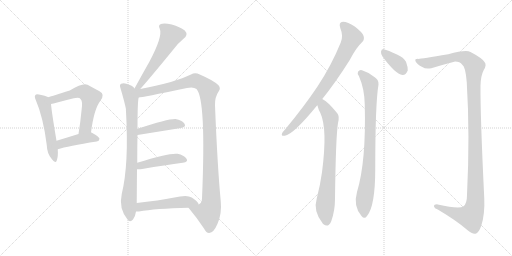
t = 0.00 s
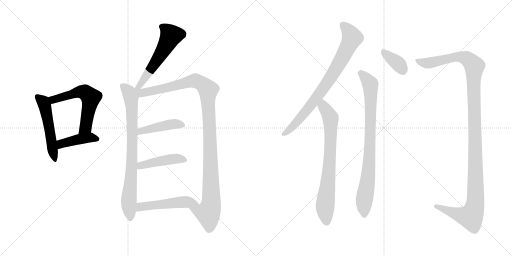
t = 2.23 s
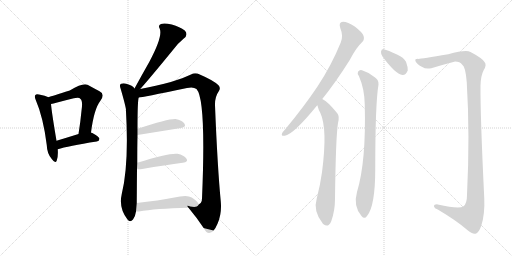
t = 4.46 s
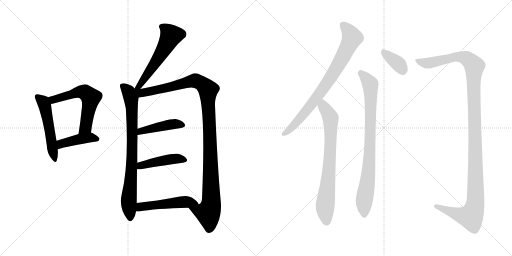
t = 6.69 s
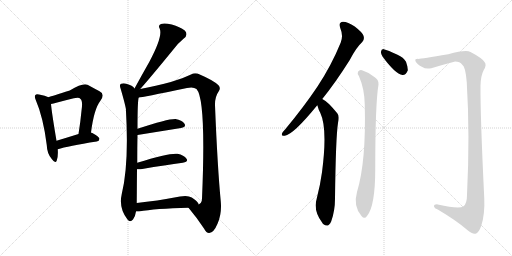
t = 8.92 s
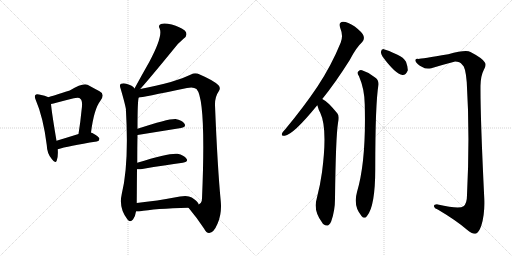
t = 11.14 s

The animated SVG that drew these frames (rendered in a browser with its animation timeline set to each time). Animation: 14 CSS @keyframes rules; one cycle of 11.14 s.

<svg version="1.1" viewBox="0 0 2048 1024" xmlns="http://www.w3.org/2000/svg">
  <g stroke="lightgray" stroke-dasharray="1,1" stroke-width="1" transform="scale(4, 4)">
    <line x1="0" y1="0" x2="256" y2="256"></line>
    <line x1="256" y1="0" x2="0" y2="256"></line>
    <line x1="128" y1="0" x2="128" y2="256"></line>
    <line x1="0" y1="128" x2="256" y2="128"></line>
    <line x1="256" y1="0" x2="512" y2="256"></line>
    <line x1="512" y1="0" x2="256" y2="256"></line>
    <line x1="384" y1="0" x2="384" y2="256"></line>
    <line x1="256" y1="128" x2="512" y2="128"></line>
  </g>
<g transform="scale(1, -1) translate(0, -850)">
   <style type="text/css">
    @keyframes keyframes0 {
      from {
       stroke: black;
       stroke-dashoffset: 521;
       stroke-width: 128;
       }
       63% {
       animation-timing-function: step-end;
       stroke: black;
       stroke-dashoffset: 0;
       stroke-width: 128;
       }
       to {
       stroke: black;
       stroke-width: 1024;
       }
       }
       #make-me-a-hanzi-animation-0 {
         animation: keyframes0 0.673991s both;
         animation-delay: 0.000000s;
         animation-timing-function: linear;
       }
    @keyframes keyframes1 {
      from {
       stroke: black;
       stroke-dashoffset: 584;
       stroke-width: 128;
       }
       66% {
       animation-timing-function: step-end;
       stroke: black;
       stroke-dashoffset: 0;
       stroke-width: 128;
       }
       to {
       stroke: black;
       stroke-width: 1024;
       }
       }
       #make-me-a-hanzi-animation-1 {
         animation: keyframes1 0.725260s both;
         animation-delay: 0.673991s;
         animation-timing-function: linear;
       }
    @keyframes keyframes2 {
      from {
       stroke: black;
       stroke-dashoffset: 423;
       stroke-width: 128;
       }
       58% {
       animation-timing-function: step-end;
       stroke: black;
       stroke-dashoffset: 0;
       stroke-width: 128;
       }
       to {
       stroke: black;
       stroke-width: 1024;
       }
       }
       #make-me-a-hanzi-animation-2 {
         animation: keyframes2 0.594238s both;
         animation-delay: 1.399251s;
         animation-timing-function: linear;
       }
    @keyframes keyframes3 {
      from {
       stroke: black;
       stroke-dashoffset: 560;
       stroke-width: 128;
       }
       65% {
       animation-timing-function: step-end;
       stroke: black;
       stroke-dashoffset: 0;
       stroke-width: 128;
       }
       to {
       stroke: black;
       stroke-width: 1024;
       }
       }
       #make-me-a-hanzi-animation-3 {
         animation: keyframes3 0.705729s both;
         animation-delay: 1.993489s;
         animation-timing-function: linear;
       }
    @keyframes keyframes4 {
      from {
       stroke: black;
       stroke-dashoffset: 796;
       stroke-width: 128;
       }
       72% {
       animation-timing-function: step-end;
       stroke: black;
       stroke-dashoffset: 0;
       stroke-width: 128;
       }
       to {
       stroke: black;
       stroke-width: 1024;
       }
       }
       #make-me-a-hanzi-animation-4 {
         animation: keyframes4 0.897786s both;
         animation-delay: 2.699218s;
         animation-timing-function: linear;
       }
    @keyframes keyframes5 {
      from {
       stroke: black;
       stroke-dashoffset: 1133;
       stroke-width: 128;
       }
       79% {
       animation-timing-function: step-end;
       stroke: black;
       stroke-dashoffset: 0;
       stroke-width: 128;
       }
       to {
       stroke: black;
       stroke-width: 1024;
       }
       }
       #make-me-a-hanzi-animation-5 {
         animation: keyframes5 1.172038s both;
         animation-delay: 3.597004s;
         animation-timing-function: linear;
       }
    @keyframes keyframes6 {
      from {
       stroke: black;
       stroke-dashoffset: 438;
       stroke-width: 128;
       }
       59% {
       animation-timing-function: step-end;
       stroke: black;
       stroke-dashoffset: 0;
       stroke-width: 128;
       }
       to {
       stroke: black;
       stroke-width: 1024;
       }
       }
       #make-me-a-hanzi-animation-6 {
         animation: keyframes6 0.606445s both;
         animation-delay: 4.769042s;
         animation-timing-function: linear;
       }
    @keyframes keyframes7 {
      from {
       stroke: black;
       stroke-dashoffset: 447;
       stroke-width: 128;
       }
       59% {
       animation-timing-function: step-end;
       stroke: black;
       stroke-dashoffset: 0;
       stroke-width: 128;
       }
       to {
       stroke: black;
       stroke-width: 1024;
       }
       }
       #make-me-a-hanzi-animation-7 {
         animation: keyframes7 0.613770s both;
         animation-delay: 5.375487s;
         animation-timing-function: linear;
       }
    @keyframes keyframes8 {
      from {
       stroke: black;
       stroke-dashoffset: 501;
       stroke-width: 128;
       }
       62% {
       animation-timing-function: step-end;
       stroke: black;
       stroke-dashoffset: 0;
       stroke-width: 128;
       }
       to {
       stroke: black;
       stroke-width: 1024;
       }
       }
       #make-me-a-hanzi-animation-8 {
         animation: keyframes8 0.657715s both;
         animation-delay: 5.989257s;
         animation-timing-function: linear;
       }
    @keyframes keyframes9 {
      from {
       stroke: black;
       stroke-dashoffset: 790;
       stroke-width: 128;
       }
       72% {
       animation-timing-function: step-end;
       stroke: black;
       stroke-dashoffset: 0;
       stroke-width: 128;
       }
       to {
       stroke: black;
       stroke-width: 1024;
       }
       }
       #make-me-a-hanzi-animation-9 {
         animation: keyframes9 0.892904s both;
         animation-delay: 6.646972s;
         animation-timing-function: linear;
       }
    @keyframes keyframes10 {
      from {
       stroke: black;
       stroke-dashoffset: 749;
       stroke-width: 128;
       }
       71% {
       animation-timing-function: step-end;
       stroke: black;
       stroke-dashoffset: 0;
       stroke-width: 128;
       }
       to {
       stroke: black;
       stroke-width: 1024;
       }
       }
       #make-me-a-hanzi-animation-10 {
         animation: keyframes10 0.859538s both;
         animation-delay: 7.539876s;
         animation-timing-function: linear;
       }
    @keyframes keyframes11 {
      from {
       stroke: black;
       stroke-dashoffset: 360;
       stroke-width: 128;
       }
       54% {
       animation-timing-function: step-end;
       stroke: black;
       stroke-dashoffset: 0;
       stroke-width: 128;
       }
       to {
       stroke: black;
       stroke-width: 1024;
       }
       }
       #make-me-a-hanzi-animation-11 {
         animation: keyframes11 0.542969s both;
         animation-delay: 8.399414s;
         animation-timing-function: linear;
       }
    @keyframes keyframes12 {
      from {
       stroke: black;
       stroke-dashoffset: 840;
       stroke-width: 128;
       }
       73% {
       animation-timing-function: step-end;
       stroke: black;
       stroke-dashoffset: 0;
       stroke-width: 128;
       }
       to {
       stroke: black;
       stroke-width: 1024;
       }
       }
       #make-me-a-hanzi-animation-12 {
         animation: keyframes12 0.933594s both;
         animation-delay: 8.942383s;
         animation-timing-function: linear;
       }
    @keyframes keyframes13 {
      from {
       stroke: black;
       stroke-dashoffset: 1250;
       stroke-width: 128;
       }
       80% {
       animation-timing-function: step-end;
       stroke: black;
       stroke-dashoffset: 0;
       stroke-width: 128;
       }
       to {
       stroke: black;
       stroke-width: 1024;
       }
       }
       #make-me-a-hanzi-animation-13 {
         animation: keyframes13 1.267253s both;
         animation-delay: 9.875977s;
         animation-timing-function: linear;
       }
</style>
<path d="M 194.0 461.0 Q 182.0 467.0 156.0 472.0 Q 144.0 475.0 142.0 470.0 Q 136.0 466.0 143.0 450.0 Q 173.0 381.0 187.0 270.0 Q 188.0 236.0 207.0 214.0 Q 222.0 193.0 227.0 208.0 Q 233.0 224.0 231.0 253.0 L 226.0 287.0 Q 207.0 399.0 204.0 434.0 C 202.0 458.0 202.0 458.0 194.0 461.0 Z" fill="lightgray"></path> 
<path d="M 364.0 320.0 Q 376.0 414.0 401.0 446.0 Q 422.0 473.0 398.0 485.0 Q 379.0 495.0 350.0 511.0 Q 332.0 520.0 279.0 488.0 Q 209.0 466.0 194.0 461.0 C 165.0 452.0 174.0 429.0 204.0 434.0 Q 214.0 435.0 225.0 439.0 Q 262.0 449.0 295.0 457.0 Q 317.0 463.0 322.0 454.0 Q 332.0 447.0 326.0 407.0 Q 322.0 364.0 314.0 314.0 C 309.0 284.0 360.0 290.0 364.0 320.0 Z" fill="lightgray"></path> 
<path d="M 231.0 253.0 Q 271.0 266.0 387.0 284.0 Q 397.0 285.0 398.0 295.0 Q 398.0 302.0 366.0 320.0 L 364.0 320.0 L 314.0 314.0 Q 266.0 299.0 226.0 287.0 C 197.0 278.0 202.0 244.0 231.0 253.0 Z" fill="lightgray"></path> 
<path d="M 561.0 494.0 Q 597.0 534.0 695.0 654.0 Q 711.0 676.0 734.0 695.0 Q 755.0 711.0 739.0 728.0 Q 720.0 743.0 687.0 752.0 Q 657.0 759.0 644.0 754.0 Q 631.0 750.0 639.0 735.0 Q 652.0 705.0 597.0 602.0 Q 569.0 553.0 538.0 496.0 C 524.0 470.0 541.0 472.0 561.0 494.0 Z" fill="lightgray"></path> 
<path d="M 538.0 496.0 Q 531.0 508.0 505.0 515.0 Q 495.0 519.0 484.0 515.0 Q 477.0 511.0 482.0 497.0 Q 503.0 425.0 504.0 410.0 Q 503.0 409.0 504.0 404.0 Q 516.0 193.0 487.0 74.0 Q 474.0 17.0 510.0 -28.0 Q 520.0 -41.0 532.0 -28.0 Q 542.0 -13.0 544.0 4.0 L 547.0 38.0 Q 547.0 53.0 548.0 173.0 L 549.0 199.0 Q 549.0 263.0 550.0 310.0 L 550.0 335.0 Q 550.0 449.0 555.0 460.0 C 558.0 479.0 558.0 479.0 538.0 496.0 Z" fill="lightgray"></path> 
<path d="M 754.0 19.0 Q 790.0 -24.0 816.0 -64.0 Q 826.0 -83.0 837.0 -82.0 Q 855.0 -81.0 870.0 -45.0 Q 888.0 -5.0 883.0 45.0 Q 870.0 180.0 860.0 429.0 Q 859.0 462.0 875.0 485.0 Q 884.0 498.0 874.0 509.0 Q 855.0 528.0 799.0 552.0 Q 780.0 562.0 764.0 552.0 Q 704.0 522.0 561.0 494.0 C 529.0 488.0 500.0 451.0 555.0 460.0 Q 565.0 460.0 748.0 498.0 Q 773.0 504.0 786.0 494.0 Q 825.0 452.0 808.0 55.0 Q 807.0 51.0 807.0 46.0 Q 804.0 36.0 795.0 32.0 C 781.0 6.0 735.0 42.0 754.0 19.0 Z" fill="lightgray"></path> 
<path d="M 550.0 310.0 L 724.0 338.0 Q 746.0 342.0 738.0 355.0 Q 728.0 370.0 702.0 374.0 Q 672.0 375.0 550.0 335.0 C 521.0 326.0 520.0 305.0 550.0 310.0 Z" fill="lightgray"></path> 
<path d="M 548.0 173.0 Q 557.0 172.0 569.0 174.0 Q 663.0 190.0 731.0 199.0 Q 755.0 203.0 746.0 215.0 Q 736.0 230.0 710.0 235.0 Q 677.0 239.0 549.0 199.0 C 520.0 190.0 518.0 174.0 548.0 173.0 Z" fill="lightgray"></path> 
<path d="M 544.0 4.0 Q 548.0 4.0 556.0 4.0 Q 620.0 16.0 754.0 19.0 C 784.0 20.0 801.0 20.0 795.0 32.0 Q 794.0 42.0 767.0 60.0 Q 751.0 70.0 720.0 64.0 Q 624.0 46.0 547.0 38.0 C 517.0 35.0 514.0 4.0 544.0 4.0 Z" fill="lightgray"></path> 
<path d="M 1289.0 454.5 Q 1341.0 518.5 1399.0 610.5 Q 1424.0 659.5 1449.0 682.5 Q 1459.0 692.5 1454.0 707.5 Q 1450.0 720.5 1419.0 744.5 Q 1391.0 763.5 1372.0 763.5 Q 1353.0 762.5 1361.0 738.5 Q 1374.0 707.5 1363.0 680.5 Q 1326.0 589.5 1270.0 504.5 Q 1215.0 422.5 1141.0 333.5 Q 1131.0 323.5 1128.0 316.5 Q 1124.0 304.5 1139.0 307.5 Q 1173.0 311.5 1269.0 429.5 L 1289.0 454.5 Z" fill="lightgray"></path> 
<path d="M 1269.0 429.5 L 1270.0 427.5 Q 1274.0 411.5 1281.0 399.5 Q 1311.0 336.5 1288.0 161.5 Q 1281.0 110.5 1267.0 56.5 Q 1252.0 7.5 1289.0 -40.5 Q 1290.0 -43.5 1294.0 -46.5 Q 1313.0 -62.5 1325.0 -34.5 Q 1340.0 7.5 1340.0 55.5 Q 1343.0 302.5 1352.0 358.5 Q 1359.0 386.5 1349.0 397.5 Q 1331.0 419.5 1317.0 433.5 Q 1305.0 446.5 1289.0 454.5 C 1263.0 470.5 1260.0 457.5 1269.0 429.5 Z" fill="lightgray"></path> 
<path d="M 1530.0 624.5 Q 1581.0 554.5 1610.0 550.5 Q 1623.0 549.5 1631.0 568.5 Q 1632.0 581.5 1624.0 603.5 Q 1614.0 621.5 1590.0 631.5 Q 1551.0 650.5 1535.0 653.5 Q 1525.0 654.5 1524.0 643.5 Q 1523.0 634.5 1530.0 624.5 Z" fill="lightgray"></path> 
<path d="M 1436.0 545.5 Q 1458.0 494.5 1459.0 432.5 Q 1465.0 204.5 1428.0 82.5 Q 1412.0 25.5 1446.0 -13.5 Q 1458.0 -28.5 1468.0 -13.5 Q 1501.0 25.5 1501.0 175.5 Q 1501.0 436.5 1514.0 512.5 Q 1515.0 531.5 1499.0 541.5 Q 1477.0 560.5 1448.0 569.5 Q 1438.0 572.5 1432.0 563.5 Q 1428.0 556.5 1436.0 545.5 Z" fill="lightgray"></path> 
<path d="M 1674.0 614.5 Q 1658.0 615.5 1662.0 605.5 Q 1668.0 592.5 1689.0 582.5 Q 1702.0 573.5 1725.0 577.5 Q 1767.0 590.5 1817.0 603.5 Q 1839.0 604.5 1849.0 591.5 Q 1862.0 584.5 1867.0 521.5 Q 1880.0 310.5 1868.0 70.5 Q 1868.0 36.5 1854.0 25.5 Q 1838.0 12.5 1751.0 32.5 Q 1735.0 33.5 1736.0 24.5 Q 1737.0 17.5 1751.0 12.5 Q 1827.0 -32.5 1868.0 -68.5 Q 1890.0 -87.5 1902.0 -84.5 Q 1915.0 -81.5 1925.0 -52.5 Q 1940.0 -6.5 1937.0 58.5 Q 1921.0 386.5 1922.0 508.5 Q 1923.0 547.5 1935.0 570.5 Q 1948.0 591.5 1938.0 602.5 Q 1928.0 618.5 1882.0 642.5 Q 1864.0 652.5 1793.0 633.5 Q 1685.0 615.5 1674.0 614.5 Z" fill="lightgray"></path> 
      <clipPath id="make-me-a-hanzi-clip-0">
      <path d="M 194.0 461.0 Q 182.0 467.0 156.0 472.0 Q 144.0 475.0 142.0 470.0 Q 136.0 466.0 143.0 450.0 Q 173.0 381.0 187.0 270.0 Q 188.0 236.0 207.0 214.0 Q 222.0 193.0 227.0 208.0 Q 233.0 224.0 231.0 253.0 L 226.0 287.0 Q 207.0 399.0 204.0 434.0 C 202.0 458.0 202.0 458.0 194.0 461.0 Z" fill="lightgray"></path>
      </clipPath>
      <path clip-path="url(#make-me-a-hanzi-clip-0)" d="M 150.0 463.0 L 178.0 432.0 L 217.0 212.0 " fill="none" id="make-me-a-hanzi-animation-0" stroke-dasharray="393 786" stroke-linecap="round"></path>

      <clipPath id="make-me-a-hanzi-clip-1">
      <path d="M 364.0 320.0 Q 376.0 414.0 401.0 446.0 Q 422.0 473.0 398.0 485.0 Q 379.0 495.0 350.0 511.0 Q 332.0 520.0 279.0 488.0 Q 209.0 466.0 194.0 461.0 C 165.0 452.0 174.0 429.0 204.0 434.0 Q 214.0 435.0 225.0 439.0 Q 262.0 449.0 295.0 457.0 Q 317.0 463.0 322.0 454.0 Q 332.0 447.0 326.0 407.0 Q 322.0 364.0 314.0 314.0 C 309.0 284.0 360.0 290.0 364.0 320.0 Z" fill="lightgray"></path>
      </clipPath>
      <path clip-path="url(#make-me-a-hanzi-clip-1)" d="M 199.0 455.0 L 215.0 451.0 L 317.0 483.0 L 342.0 480.0 L 363.0 460.0 L 342.0 341.0 L 319.0 322.0 " fill="none" id="make-me-a-hanzi-animation-1" stroke-dasharray="456 912" stroke-linecap="round"></path>

      <clipPath id="make-me-a-hanzi-clip-2">
      <path d="M 231.0 253.0 Q 271.0 266.0 387.0 284.0 Q 397.0 285.0 398.0 295.0 Q 398.0 302.0 366.0 320.0 L 364.0 320.0 L 314.0 314.0 Q 266.0 299.0 226.0 287.0 C 197.0 278.0 202.0 244.0 231.0 253.0 Z" fill="lightgray"></path>
      </clipPath>
      <path clip-path="url(#make-me-a-hanzi-clip-2)" d="M 234.0 259.0 L 245.0 275.0 L 323.0 295.0 L 365.0 300.0 L 389.0 293.0 " fill="none" id="make-me-a-hanzi-animation-2" stroke-dasharray="295 590" stroke-linecap="round"></path>

      <clipPath id="make-me-a-hanzi-clip-3">
      <path d="M 561.0 494.0 Q 597.0 534.0 695.0 654.0 Q 711.0 676.0 734.0 695.0 Q 755.0 711.0 739.0 728.0 Q 720.0 743.0 687.0 752.0 Q 657.0 759.0 644.0 754.0 Q 631.0 750.0 639.0 735.0 Q 652.0 705.0 597.0 602.0 Q 569.0 553.0 538.0 496.0 C 524.0 470.0 541.0 472.0 561.0 494.0 Z" fill="lightgray"></path>
      </clipPath>
      <path clip-path="url(#make-me-a-hanzi-clip-3)" d="M 647.0 743.0 L 661.0 736.0 L 684.0 707.0 L 632.0 614.0 L 556.0 505.0 L 544.0 502.0 " fill="none" id="make-me-a-hanzi-animation-3" stroke-dasharray="432 864" stroke-linecap="round"></path>

      <clipPath id="make-me-a-hanzi-clip-4">
      <path d="M 538.0 496.0 Q 531.0 508.0 505.0 515.0 Q 495.0 519.0 484.0 515.0 Q 477.0 511.0 482.0 497.0 Q 503.0 425.0 504.0 410.0 Q 503.0 409.0 504.0 404.0 Q 516.0 193.0 487.0 74.0 Q 474.0 17.0 510.0 -28.0 Q 520.0 -41.0 532.0 -28.0 Q 542.0 -13.0 544.0 4.0 L 547.0 38.0 Q 547.0 53.0 548.0 173.0 L 549.0 199.0 Q 549.0 263.0 550.0 310.0 L 550.0 335.0 Q 550.0 449.0 555.0 460.0 C 558.0 479.0 558.0 479.0 538.0 496.0 Z" fill="lightgray"></path>
      </clipPath>
      <path clip-path="url(#make-me-a-hanzi-clip-4)" d="M 491.0 506.0 L 515.0 482.0 L 528.0 415.0 L 528.0 208.0 L 515.0 46.0 L 521.0 -22.0 " fill="none" id="make-me-a-hanzi-animation-4" stroke-dasharray="668 1336" stroke-linecap="round"></path>

      <clipPath id="make-me-a-hanzi-clip-5">
      <path d="M 754.0 19.0 Q 790.0 -24.0 816.0 -64.0 Q 826.0 -83.0 837.0 -82.0 Q 855.0 -81.0 870.0 -45.0 Q 888.0 -5.0 883.0 45.0 Q 870.0 180.0 860.0 429.0 Q 859.0 462.0 875.0 485.0 Q 884.0 498.0 874.0 509.0 Q 855.0 528.0 799.0 552.0 Q 780.0 562.0 764.0 552.0 Q 704.0 522.0 561.0 494.0 C 529.0 488.0 500.0 451.0 555.0 460.0 Q 565.0 460.0 748.0 498.0 Q 773.0 504.0 786.0 494.0 Q 825.0 452.0 808.0 55.0 Q 807.0 51.0 807.0 46.0 Q 804.0 36.0 795.0 32.0 C 781.0 6.0 735.0 42.0 754.0 19.0 Z" fill="lightgray"></path>
      </clipPath>
      <path clip-path="url(#make-me-a-hanzi-clip-5)" d="M 543.0 491.0 L 565.0 478.0 L 783.0 527.0 L 812.0 512.0 L 832.0 491.0 L 845.0 34.0 L 833.0 -1.0 L 763.0 16.0 " fill="none" id="make-me-a-hanzi-animation-5" stroke-dasharray="1005 2010" stroke-linecap="round"></path>

      <clipPath id="make-me-a-hanzi-clip-6">
      <path d="M 550.0 310.0 L 724.0 338.0 Q 746.0 342.0 738.0 355.0 Q 728.0 370.0 702.0 374.0 Q 672.0 375.0 550.0 335.0 C 521.0 326.0 520.0 305.0 550.0 310.0 Z" fill="lightgray"></path>
      </clipPath>
      <path clip-path="url(#make-me-a-hanzi-clip-6)" d="M 556.0 316.0 L 565.0 329.0 L 661.0 348.0 L 705.0 355.0 L 728.0 349.0 " fill="none" id="make-me-a-hanzi-animation-6" stroke-dasharray="310 620" stroke-linecap="round"></path>

      <clipPath id="make-me-a-hanzi-clip-7">
      <path d="M 548.0 173.0 Q 557.0 172.0 569.0 174.0 Q 663.0 190.0 731.0 199.0 Q 755.0 203.0 746.0 215.0 Q 736.0 230.0 710.0 235.0 Q 677.0 239.0 549.0 199.0 C 520.0 190.0 518.0 174.0 548.0 173.0 Z" fill="lightgray"></path>
      </clipPath>
      <path clip-path="url(#make-me-a-hanzi-clip-7)" d="M 553.0 179.0 L 565.0 190.0 L 682.0 213.0 L 713.0 216.0 L 736.0 209.0 " fill="none" id="make-me-a-hanzi-animation-7" stroke-dasharray="319 638" stroke-linecap="round"></path>

      <clipPath id="make-me-a-hanzi-clip-8">
      <path d="M 544.0 4.0 Q 548.0 4.0 556.0 4.0 Q 620.0 16.0 754.0 19.0 C 784.0 20.0 801.0 20.0 795.0 32.0 Q 794.0 42.0 767.0 60.0 Q 751.0 70.0 720.0 64.0 Q 624.0 46.0 547.0 38.0 C 517.0 35.0 514.0 4.0 544.0 4.0 Z" fill="lightgray"></path>
      </clipPath>
      <path clip-path="url(#make-me-a-hanzi-clip-8)" d="M 550.0 9.0 L 569.0 24.0 L 732.0 43.0 L 765.0 42.0 L 787.0 33.0 " fill="none" id="make-me-a-hanzi-animation-8" stroke-dasharray="373 746" stroke-linecap="round"></path>

      <clipPath id="make-me-a-hanzi-clip-9">
      <path d="M 1289.0 454.5 Q 1341.0 518.5 1399.0 610.5 Q 1424.0 659.5 1449.0 682.5 Q 1459.0 692.5 1454.0 707.5 Q 1450.0 720.5 1419.0 744.5 Q 1391.0 763.5 1372.0 763.5 Q 1353.0 762.5 1361.0 738.5 Q 1374.0 707.5 1363.0 680.5 Q 1326.0 589.5 1270.0 504.5 Q 1215.0 422.5 1141.0 333.5 Q 1131.0 323.5 1128.0 316.5 Q 1124.0 304.5 1139.0 307.5 Q 1173.0 311.5 1269.0 429.5 L 1289.0 454.5 Z" fill="lightgray"></path>
      </clipPath>
      <path clip-path="url(#make-me-a-hanzi-clip-9)" d="M 1372.0 748.5 L 1389.0 733.5 L 1408.0 698.5 L 1361.0 603.5 L 1247.0 432.5 L 1194.0 368.5 L 1137.0 316.5 " fill="none" id="make-me-a-hanzi-animation-9" stroke-dasharray="662 1324" stroke-linecap="round"></path>

      <clipPath id="make-me-a-hanzi-clip-10">
      <path d="M 1269.0 429.5 L 1270.0 427.5 Q 1274.0 411.5 1281.0 399.5 Q 1311.0 336.5 1288.0 161.5 Q 1281.0 110.5 1267.0 56.5 Q 1252.0 7.5 1289.0 -40.5 Q 1290.0 -43.5 1294.0 -46.5 Q 1313.0 -62.5 1325.0 -34.5 Q 1340.0 7.5 1340.0 55.5 Q 1343.0 302.5 1352.0 358.5 Q 1359.0 386.5 1349.0 397.5 Q 1331.0 419.5 1317.0 433.5 Q 1305.0 446.5 1289.0 454.5 C 1263.0 470.5 1260.0 457.5 1269.0 429.5 Z" fill="lightgray"></path>
      </clipPath>
      <path clip-path="url(#make-me-a-hanzi-clip-10)" d="M 1291.0 446.5 L 1294.0 424.5 L 1323.0 369.5 L 1318.0 182.5 L 1300.0 15.5 L 1306.0 -37.5 " fill="none" id="make-me-a-hanzi-animation-10" stroke-dasharray="621 1242" stroke-linecap="round"></path>

      <clipPath id="make-me-a-hanzi-clip-11">
      <path d="M 1530.0 624.5 Q 1581.0 554.5 1610.0 550.5 Q 1623.0 549.5 1631.0 568.5 Q 1632.0 581.5 1624.0 603.5 Q 1614.0 621.5 1590.0 631.5 Q 1551.0 650.5 1535.0 653.5 Q 1525.0 654.5 1524.0 643.5 Q 1523.0 634.5 1530.0 624.5 Z" fill="lightgray"></path>
      </clipPath>
      <path clip-path="url(#make-me-a-hanzi-clip-11)" d="M 1537.0 640.5 L 1592.0 596.5 L 1610.0 568.5 " fill="none" id="make-me-a-hanzi-animation-11" stroke-dasharray="232 464" stroke-linecap="round"></path>

      <clipPath id="make-me-a-hanzi-clip-12">
      <path d="M 1436.0 545.5 Q 1458.0 494.5 1459.0 432.5 Q 1465.0 204.5 1428.0 82.5 Q 1412.0 25.5 1446.0 -13.5 Q 1458.0 -28.5 1468.0 -13.5 Q 1501.0 25.5 1501.0 175.5 Q 1501.0 436.5 1514.0 512.5 Q 1515.0 531.5 1499.0 541.5 Q 1477.0 560.5 1448.0 569.5 Q 1438.0 572.5 1432.0 563.5 Q 1428.0 556.5 1436.0 545.5 Z" fill="lightgray"></path>
      </clipPath>
      <path clip-path="url(#make-me-a-hanzi-clip-12)" d="M 1443.0 558.5 L 1481.0 513.5 L 1483.0 464.5 L 1478.0 210.5 L 1473.0 140.5 L 1456.0 45.5 L 1457.0 -9.5 " fill="none" id="make-me-a-hanzi-animation-12" stroke-dasharray="712 1424" stroke-linecap="round"></path>

      <clipPath id="make-me-a-hanzi-clip-13">
      <path d="M 1674.0 614.5 Q 1658.0 615.5 1662.0 605.5 Q 1668.0 592.5 1689.0 582.5 Q 1702.0 573.5 1725.0 577.5 Q 1767.0 590.5 1817.0 603.5 Q 1839.0 604.5 1849.0 591.5 Q 1862.0 584.5 1867.0 521.5 Q 1880.0 310.5 1868.0 70.5 Q 1868.0 36.5 1854.0 25.5 Q 1838.0 12.5 1751.0 32.5 Q 1735.0 33.5 1736.0 24.5 Q 1737.0 17.5 1751.0 12.5 Q 1827.0 -32.5 1868.0 -68.5 Q 1890.0 -87.5 1902.0 -84.5 Q 1915.0 -81.5 1925.0 -52.5 Q 1940.0 -6.5 1937.0 58.5 Q 1921.0 386.5 1922.0 508.5 Q 1923.0 547.5 1935.0 570.5 Q 1948.0 591.5 1938.0 602.5 Q 1928.0 618.5 1882.0 642.5 Q 1864.0 652.5 1793.0 633.5 Q 1685.0 615.5 1674.0 614.5 Z" fill="lightgray"></path>
      </clipPath>
      <path clip-path="url(#make-me-a-hanzi-clip-13)" d="M 1671.0 605.5 L 1726.0 599.5 L 1828.0 623.5 L 1869.0 615.5 L 1898.0 586.5 L 1894.0 535.5 L 1903.0 68.5 L 1897.0 16.5 L 1883.0 -15.5 L 1834.0 -7.5 L 1744.0 24.5 " fill="none" id="make-me-a-hanzi-animation-13" stroke-dasharray="1122 2244" stroke-linecap="round"></path>

</g>
</svg>
